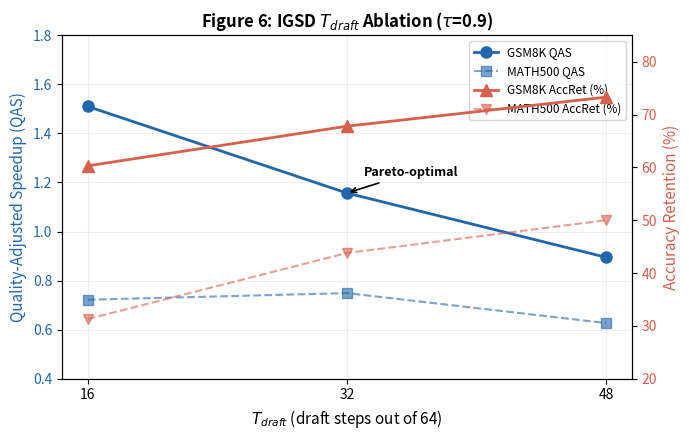

The matplotlib source for this figure: (Note: this script raises an exception after producing the figure.)
"""Generate Figure 6: IGSD T_draft Ablation (QAS and AccRet vs T_draft)."""
import matplotlib
matplotlib.use('Agg')
import matplotlib.pyplot as plt
import numpy as np

t_draft = [16, 32, 48]

# From ablation data (tau=0.9, GSM8K pilot 200 samples)
gsm8k_speedup = [2.505, 1.706, 1.222]
gsm8k_accret = [60.3, 67.8, 73.3]
gsm8k_qas = [1.510, 1.157, 0.895]

# MATH500
math500_speedup = [2.311, 1.712, 1.254]
math500_accret = [31.3, 43.8, 50.0]
math500_qas = [0.722, 0.749, 0.627]

fig, ax1 = plt.subplots(figsize=(7, 4.5))

color_qas = '#2166ac'
color_acc = '#d6604d'

# QAS lines
ln1, = ax1.plot(t_draft, gsm8k_qas, 'o-', color=color_qas, linewidth=2, markersize=8,
                label='GSM8K QAS', zorder=3)
ln2, = ax1.plot(t_draft, math500_qas, 's--', color=color_qas, linewidth=1.5, markersize=7,
                alpha=0.6, label='MATH500 QAS', zorder=3)
ax1.set_xlabel('$T_{draft}$ (draft steps out of 64)', fontsize=11)
ax1.set_ylabel('Quality-Adjusted Speedup (QAS)', fontsize=11, color=color_qas)
ax1.tick_params(axis='y', labelcolor=color_qas)
ax1.set_ylim(0.4, 1.8)

# AccRet on right axis
ax2 = ax1.twinx()
ln3, = ax2.plot(t_draft, gsm8k_accret, '^-', color=color_acc, linewidth=2, markersize=8,
                label='GSM8K AccRet (%)', zorder=3)
ln4, = ax2.plot(t_draft, math500_accret, 'v--', color=color_acc, linewidth=1.5, markersize=7,
                alpha=0.6, label='MATH500 AccRet (%)', zorder=3)
ax2.set_ylabel('Accuracy Retention (%)', fontsize=11, color=color_acc)
ax2.tick_params(axis='y', labelcolor=color_acc)
ax2.set_ylim(20, 85)

# Mark Pareto-optimal
ax1.annotate('Pareto-optimal', (32, gsm8k_qas[1]), textcoords="offset points",
             xytext=(12, 12), fontsize=9, fontweight='bold',
             arrowprops=dict(arrowstyle='->', color='black', lw=1.2))

# Legend
lns = [ln1, ln2, ln3, ln4]
labs = [l.get_label() for l in lns]
ax1.legend(lns, labs, fontsize=8.5, loc='upper right')

ax1.set_xticks(t_draft)
ax1.grid(alpha=0.2)
ax1.set_title('Figure 6: IGSD $T_{draft}$ Ablation ($\\tau$=0.9)', fontsize=12, fontweight='bold')

plt.tight_layout()
plt.savefig('/home/qhxie/AutoResearch-SibylSystem/workspaces/dlm-acceleration/current/writing/figures/fig6_tdraft_ablation.pdf',
            bbox_inches='tight', dpi=300)
plt.close()
print("Figure 6 saved to writing/figures/fig6_tdraft_ablation.pdf")
